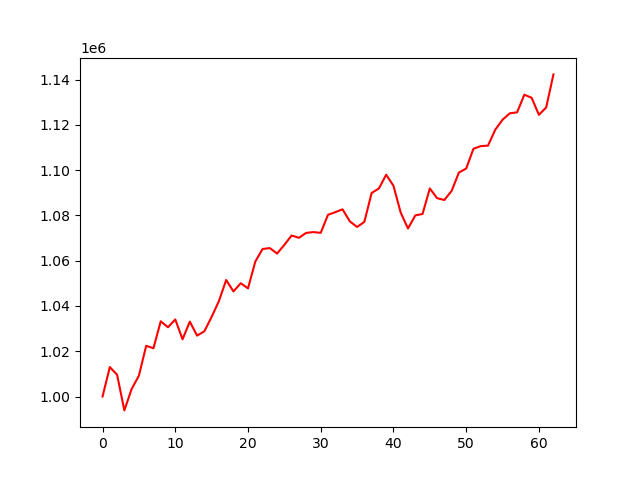

Data behind this chart, as committed beside it:
account_value, date, daily_return
1000000, 2019-10-03, 
1013006, 2019-10-04, 0.01301
1009622, 2019-10-07, -0.00334
993859, 2019-10-08, -0.01561
1003311, 2019-10-09, 0.00951
1009220, 2019-10-10, 0.00589
1022406, 2019-10-11, 0.01306
1021333, 2019-10-14, -0.001049
1033238, 2019-10-15, 0.01166
1030603, 2019-10-16, -0.002551
1034061, 2019-10-17, 0.003356
1025284, 2019-10-18, -0.008487
1033089, 2019-10-21, 0.007612
1026904, 2019-10-22, -0.005987
1028819, 2019-10-23, 0.001866
1035193, 2019-10-24, 0.006195
1042145, 2019-10-25, 0.006716
1051494, 2019-10-28, 0.00897
1046426, 2019-10-29, -0.00482
1050060, 2019-10-30, 0.003474
1047775, 2019-10-31, -0.002177
1059588, 2019-11-01, 0.01127
1065186, 2019-11-04, 0.005283
1065578, 2019-11-05, 0.0003681
1063172, 2019-11-06, -0.002258
1067019, 2019-11-07, 0.003618
1071150, 2019-11-08, 0.003871
1070129, 2019-11-11, -0.0009531
1072310, 2019-11-12, 0.002038
1072648, 2019-11-13, 0.000315
1072327, 2019-11-14, -0.0002993
1080291, 2019-11-15, 0.007427
1081453, 2019-11-18, 0.001075
1082707, 2019-11-19, 0.00116
1077411, 2019-11-20, -0.004892
1074920, 2019-11-21, -0.002312
1077162, 2019-11-22, 0.002085
1089950, 2019-11-25, 0.01187
1091935, 2019-11-26, 0.001822
1097999, 2019-11-27, 0.005553
1093127, 2019-11-29, -0.004437
1081232, 2019-12-02, -0.01088
1074255, 2019-12-03, -0.006453
1080034, 2019-12-04, 0.005379
1080661, 2019-12-05, 0.0005806
1091942, 2019-12-06, 0.01044
1087629, 2019-12-09, -0.00395
1086841, 2019-12-10, -0.0007246
1090864, 2019-12-11, 0.003702
1098957, 2019-12-12, 0.007419
1100740, 2019-12-13, 0.001622
1109479, 2019-12-16, 0.007939
1110642, 2019-12-17, 0.001048
1110857, 2019-12-18, 0.0001935
1117907, 2019-12-19, 0.006346
1122306, 2019-12-20, 0.003935
1125146, 2019-12-23, 0.002531
1125580, 2019-12-24, 0.000386
1133379, 2019-12-26, 0.006928
1131993, 2019-12-27, -0.001223
... 3 more rows
